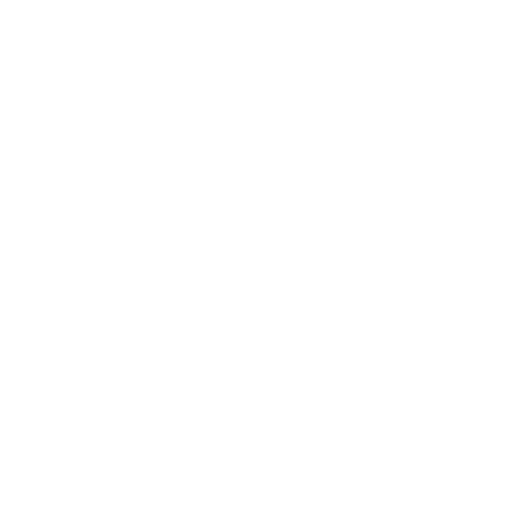
t = 0.00 s
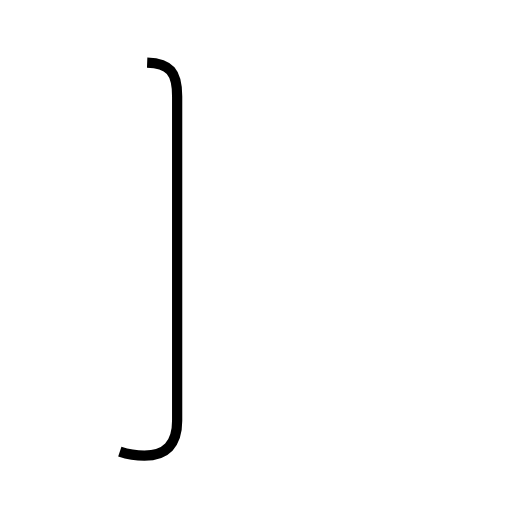
t = 1.34 s
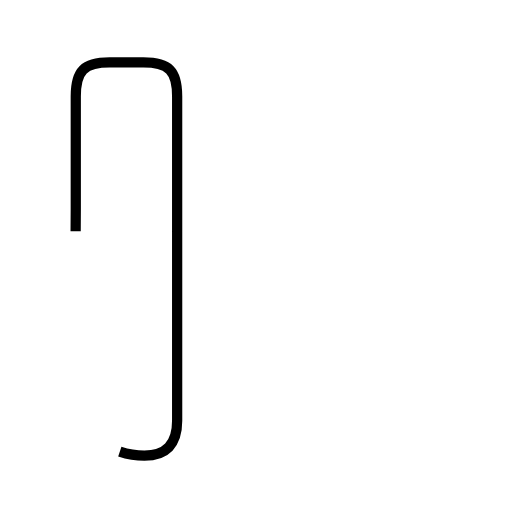
t = 2.01 s
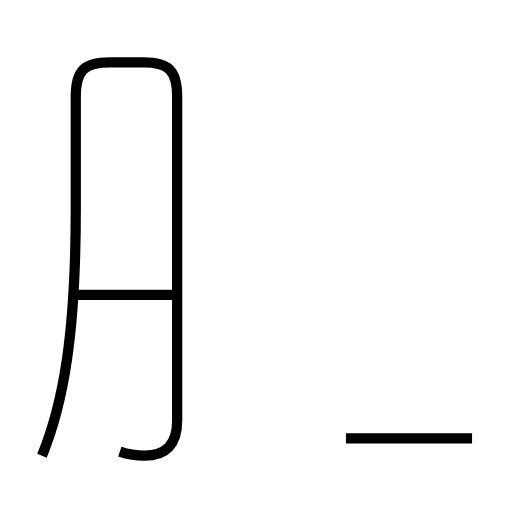
t = 3.34 s
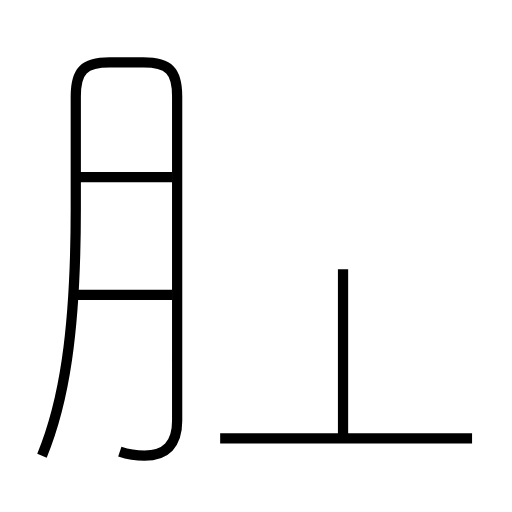
t = 4.49 s
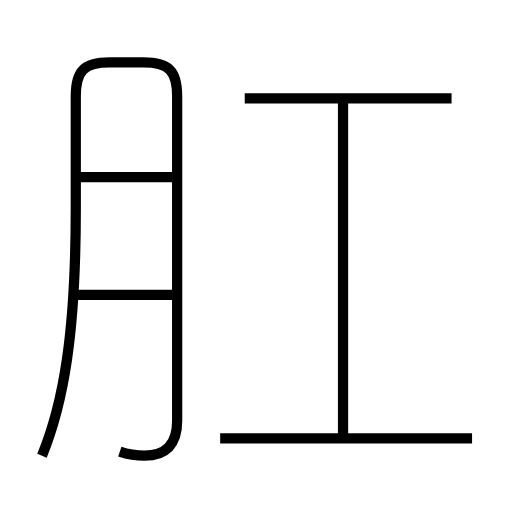
t = 5.58 s

The animated SVG that drew these frames (rendered in a browser with its animation timeline set to each time). Animation: 6 SMIL elements (animate=6); one cycle of 5.58 s.

<?xml version='1.0' encoding='utf-8'?>
<svg viewBox="0.0 -6.0 50.0 50.0" version="1.1" xmlns="http://www.w3.org/2000/svg"><rect x="-1000" y="-1000" width="2000" height="2000" stroke="white" fill="white" /><g style="fill:none;stroke:#000000;stroke-width:1"><path d="M 11.7 0.1 C 12.3 0.3 13.2 0.5 14.1 0.5 C 16.2 0.5 17.3 -0.6 17.3 -2.9 L 17.3 -34.6 C 17.3 -37.1 16.5 -37.9 14.0 -37.9 L 10.7 -37.9 C 8.2 -37.9 7.4 -37.1 7.4 -34.6 L 7.4 -23.6 C 7.4 -11.4 6.2 -4.6 4.1 0.5 " transform="translate(0.0 38.0)" stroke-dasharray="89.28390154166215" stroke-dashoffset="89.28390154166215"><animate attributeName="stroke-dashoffset" from="89.28390154166215" to="0" dur="2.678517046249864s" begin="0s" fill="freeze" /></path><path d="M 16.8 -15.2 L 7.0 -15.2 " transform="translate(0.0 38.0)" stroke-dasharray="9.8" stroke-dashoffset="9.8"><animate attributeName="stroke-dashoffset" from="9.8" to="0" dur="0.294s" begin="2.678517046249864s" fill="freeze" /></path><path d="M 46.1 -1.2 L 21.5 -1.2 " transform="translate(0.0 38.0)" stroke-dasharray="24.6" stroke-dashoffset="24.6"><animate attributeName="stroke-dashoffset" from="24.6" to="0" dur="0.738s" begin="2.9725170462498642s" fill="freeze" /></path><path d="M 16.8 -26.7 L 7.2 -26.7 " transform="translate(0.0 38.0)" stroke-dasharray="9.600000000000001" stroke-dashoffset="9.600000000000001"><animate attributeName="stroke-dashoffset" from="9.600000000000001" to="0" dur="0.28800000000000003s" begin="3.7105170462498642s" fill="freeze" /></path><path d="M 33.5 -1.4 L 33.5 -34.0 " transform="translate(0.0 38.0)" stroke-dasharray="32.6" stroke-dashoffset="32.6"><animate attributeName="stroke-dashoffset" from="32.6" to="0" dur="0.978s" begin="3.998517046249864s" fill="freeze" /></path><path d="M 44.1 -34.4 L 23.9 -34.4" transform="translate(0.0 38.0)" stroke-dasharray="20.200000000000003" stroke-dashoffset="20.200000000000003"><animate attributeName="stroke-dashoffset" from="20.200000000000003" to="0" dur="0.6060000000000001s" begin="4.976517046249864s" fill="freeze" /></path></g></svg>
